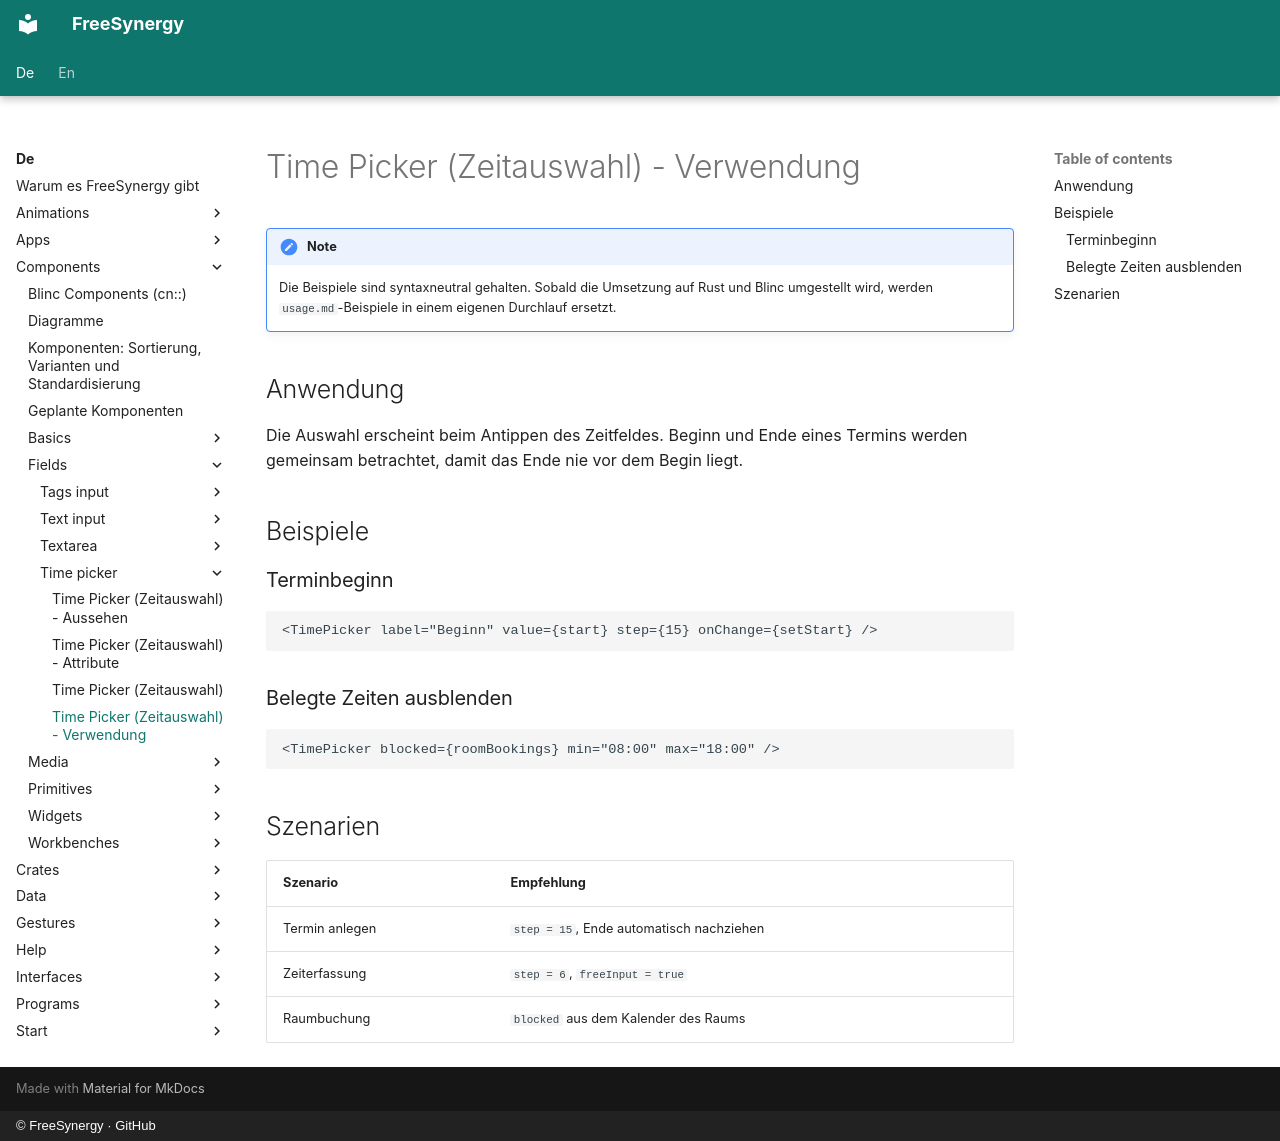

repository: FreeSynergy/fs-documentation · page: de/components/fields/time-picker/usage/index.html · generator: mkdocs · copyright: © FreeSynergy · GitHub

# Time Picker (Zeitauswahl) - Verwendung

!!! note
    Die Beispiele sind syntaxneutral gehalten. Sobald die Umsetzung auf Rust und
    Blinc umgestellt wird, werden `usage.md`-Beispiele in einem eigenen Durchlauf
    ersetzt.

## Anwendung

Die Auswahl erscheint beim Antippen des Zeitfeldes. Beginn und Ende eines Termins werden
gemeinsam betrachtet, damit das Ende nie vor dem Begin liegt.

## Beispiele

### Terminbeginn

```jsx
<TimePicker label="Beginn" value={start} step={15} onChange={setStart} />
```

### Belegte Zeiten ausblenden

```jsx
<TimePicker blocked={roomBookings} min="08:00" max="18:00" />
```

## Szenarien

| Szenario | Empfehlung |
|----------|------------|
| Termin anlegen | `step = 15`, Ende automatisch nachziehen |
| Zeiterfassung | `step = 6`, `freeInput = true` |
| Raumbuchung | `blocked` aus dem Kalender des Raums |
